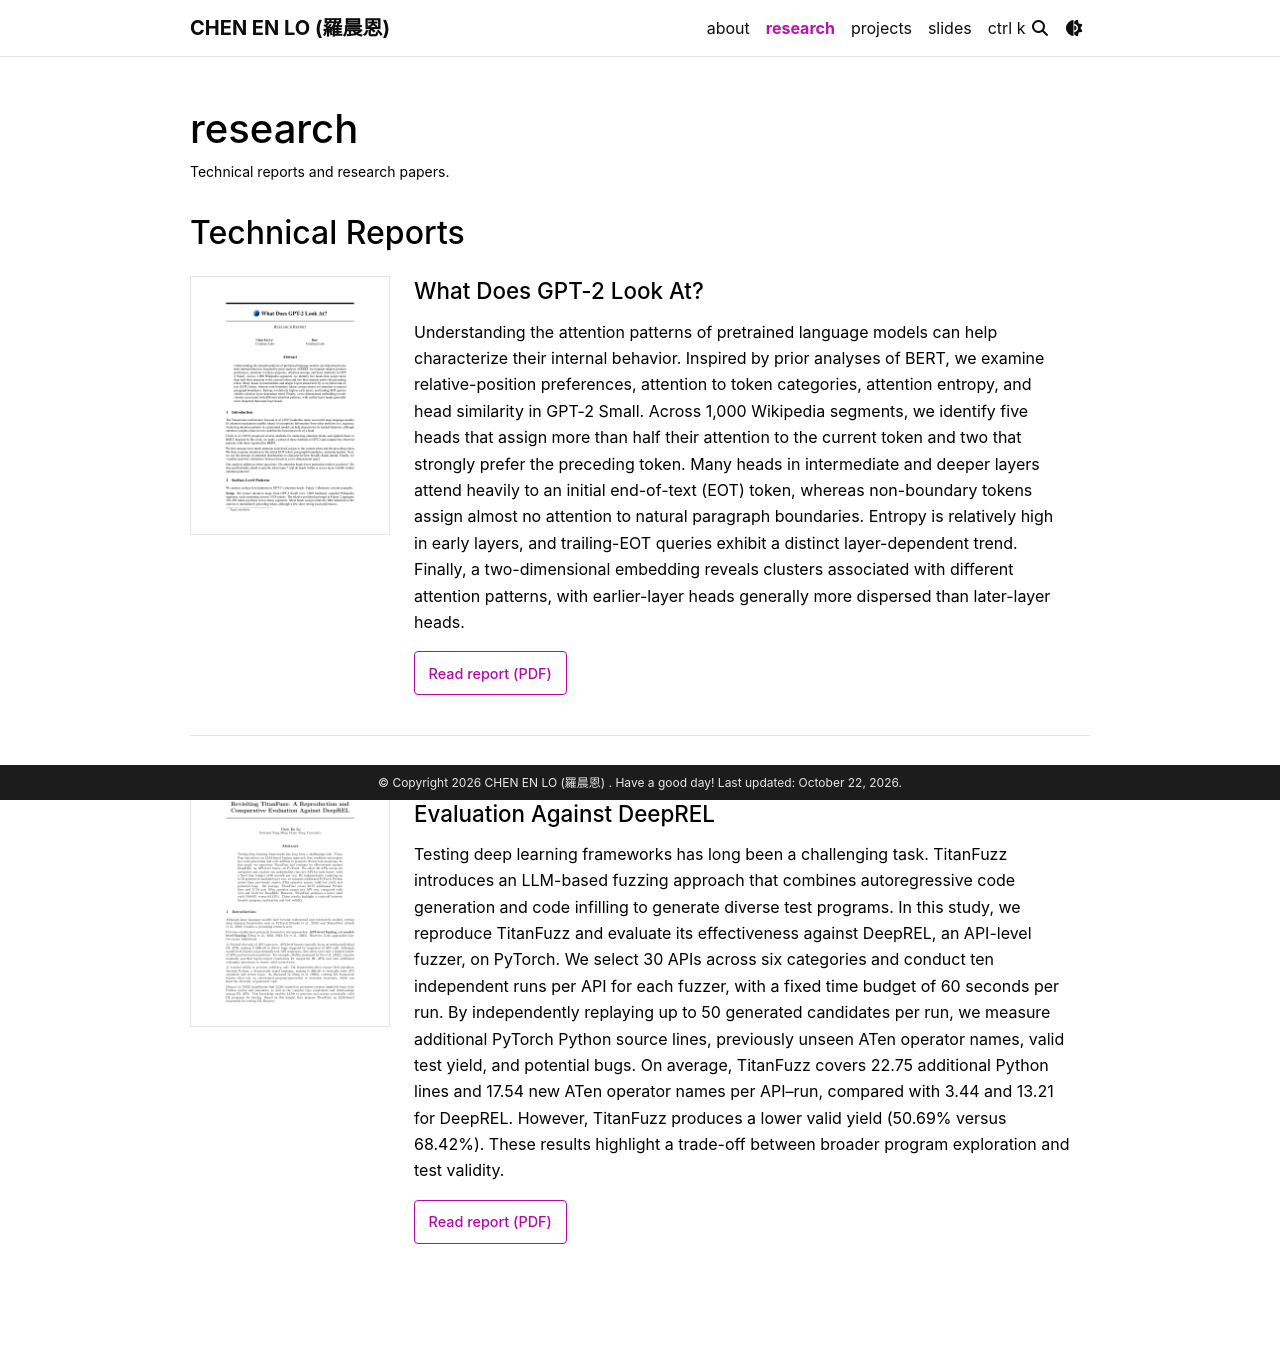

repository: ilsao/ilsao.github.io · page: research/index.html · generator: jekyll

---
layout: page
title: research
permalink: /research/
description: Technical reports and research papers.
nav: true
nav_order: 2
_styles: |
  .research-report {
    display: flex;
    align-items: flex-start;
    gap: 1.5rem;
    margin: 1.5rem 0 2.5rem;
  }
  .research-report + .research-report {
    padding-top: 2rem;
    border-top: 1px solid var(--global-divider-color);
  }
  .research-report__cover {
    display: block;
    flex: 0 0 200px;
    width: 200px;
    max-width: 100%;
  }
  .research-report__cover img {
    display: block;
    width: 100%;
    height: auto;
    background: white;
    border: 1px solid var(--global-divider-color);
  }
  .research-report__details {
    min-width: 0;
    overflow-wrap: anywhere;
  }
  .research-report__details h3 {
    margin: 0 0 0.75rem;
    font-size: 1.4rem;
    line-height: 1.35;
    font-weight: 500;
  }
  .research-report__details p {
    max-width: 65ch;
    line-height: 1.65;
    margin-bottom: 1rem;
  }
  .research-report__pdf {
    display: inline-flex;
    align-items: center;
    min-height: 44px;
    padding: 0.4rem 0.85rem;
    border: 1px solid currentColor;
    border-radius: 4px;
    font-size: 0.9rem;
    font-weight: 500;
  }
  .research-report__pdf:hover {
    background-color: var(--global-code-bg-color);
  }
  .research-report a:focus-visible {
    outline: 2px solid var(--global-theme-color);
    outline-offset: 4px;
  }
  @media (max-width: 575.98px) {
    .research-report {
      flex-direction: column;
      gap: 1rem;
    }
    .research-report__cover {
      flex-basis: auto;
    }
  }
---

## Technical Reports

<div class="research-report">
  <a class="research-report__cover" href="{{ '/assets/pdf/technical-reports/what-does-gpt-2-look-at.pdf' | relative_url }}">
    <img src="{{ '/assets/img/technical-report/what-does-gpt-2-look-at.png' | relative_url }}" alt="First page of What Does GPT-2 Look At?" width="800" height="1036" loading="lazy">
  </a>
  <div class="research-report__details">
    <h3>What Does GPT-2 Look At?</h3>
    <p>
      Understanding the attention patterns of pretrained language models can help characterize their internal behavior. Inspired by prior
      analyses of BERT, we examine relative-position preferences, attention to token categories, attention entropy, and head similarity in
      GPT-2 Small. Across 1,000 Wikipedia segments, we identify five heads that assign more than half their attention to the current token
      and two that strongly prefer the preceding token. Many heads in intermediate and deeper layers attend heavily to an initial
      end-of-text (EOT) token, whereas non-boundary tokens assign almost no attention to natural paragraph boundaries. Entropy is relatively high
      in early layers, and trailing-EOT queries exhibit a distinct layer-dependent trend. Finally, a two-dimensional embedding reveals
      clusters associated with different attention patterns, with earlier-layer heads generally more dispersed than later-layer heads.
    </p>
    <a class="research-report__pdf" href="{{ '/assets/pdf/technical-reports/what-does-gpt-2-look-at.pdf' | relative_url }}" aria-label="Read What Does GPT-2 Look At? (PDF)">Read report (PDF)</a>
  </div>
</div>

<div class="research-report">
  <a class="research-report__cover" href="{{ '/assets/pdf/technical-reports/revisiting-titanfuzz.pdf' | relative_url }}">
    <img src="{{ '/assets/img/technical-report/revisiting-titanfuzz.png' | relative_url }}" alt="First page of Revisiting TitanFuzz: A Reproduction and Comparative Evaluation Against DeepREL" width="800" height="1036" loading="lazy">
  </a>
  <div class="research-report__details">
    <h3>Revisiting TitanFuzz: A Reproduction and Comparative Evaluation Against DeepREL</h3>
    <p>
      Testing deep learning frameworks has long been a challenging task. TitanFuzz introduces an LLM-based fuzzing approach that combines
      autoregressive code generation and code infilling to generate diverse test programs. In this study, we reproduce TitanFuzz and
      evaluate its effectiveness against DeepREL, an API-level fuzzer, on PyTorch. We select 30 APIs across six categories and conduct ten
      independent runs per API for each fuzzer, with a fixed time budget of 60 seconds per run. By independently replaying up to 50
      generated candidates per run, we measure additional PyTorch Python source lines, previously unseen ATen operator names, valid test
      yield, and potential bugs. On average, TitanFuzz covers 22.75 additional Python lines and 17.54 new ATen operator names per API–run,
      compared with 3.44 and 13.21 for DeepREL. However, TitanFuzz produces a lower valid yield (50.69% versus 68.42%). These results
      highlight a trade-off between broader program exploration and test validity.
    </p>
    <a class="research-report__pdf" href="{{ '/assets/pdf/technical-reports/revisiting-titanfuzz.pdf' | relative_url }}" aria-label="Read Revisiting TitanFuzz (PDF)">Read report (PDF)</a>
  </div>
</div>
